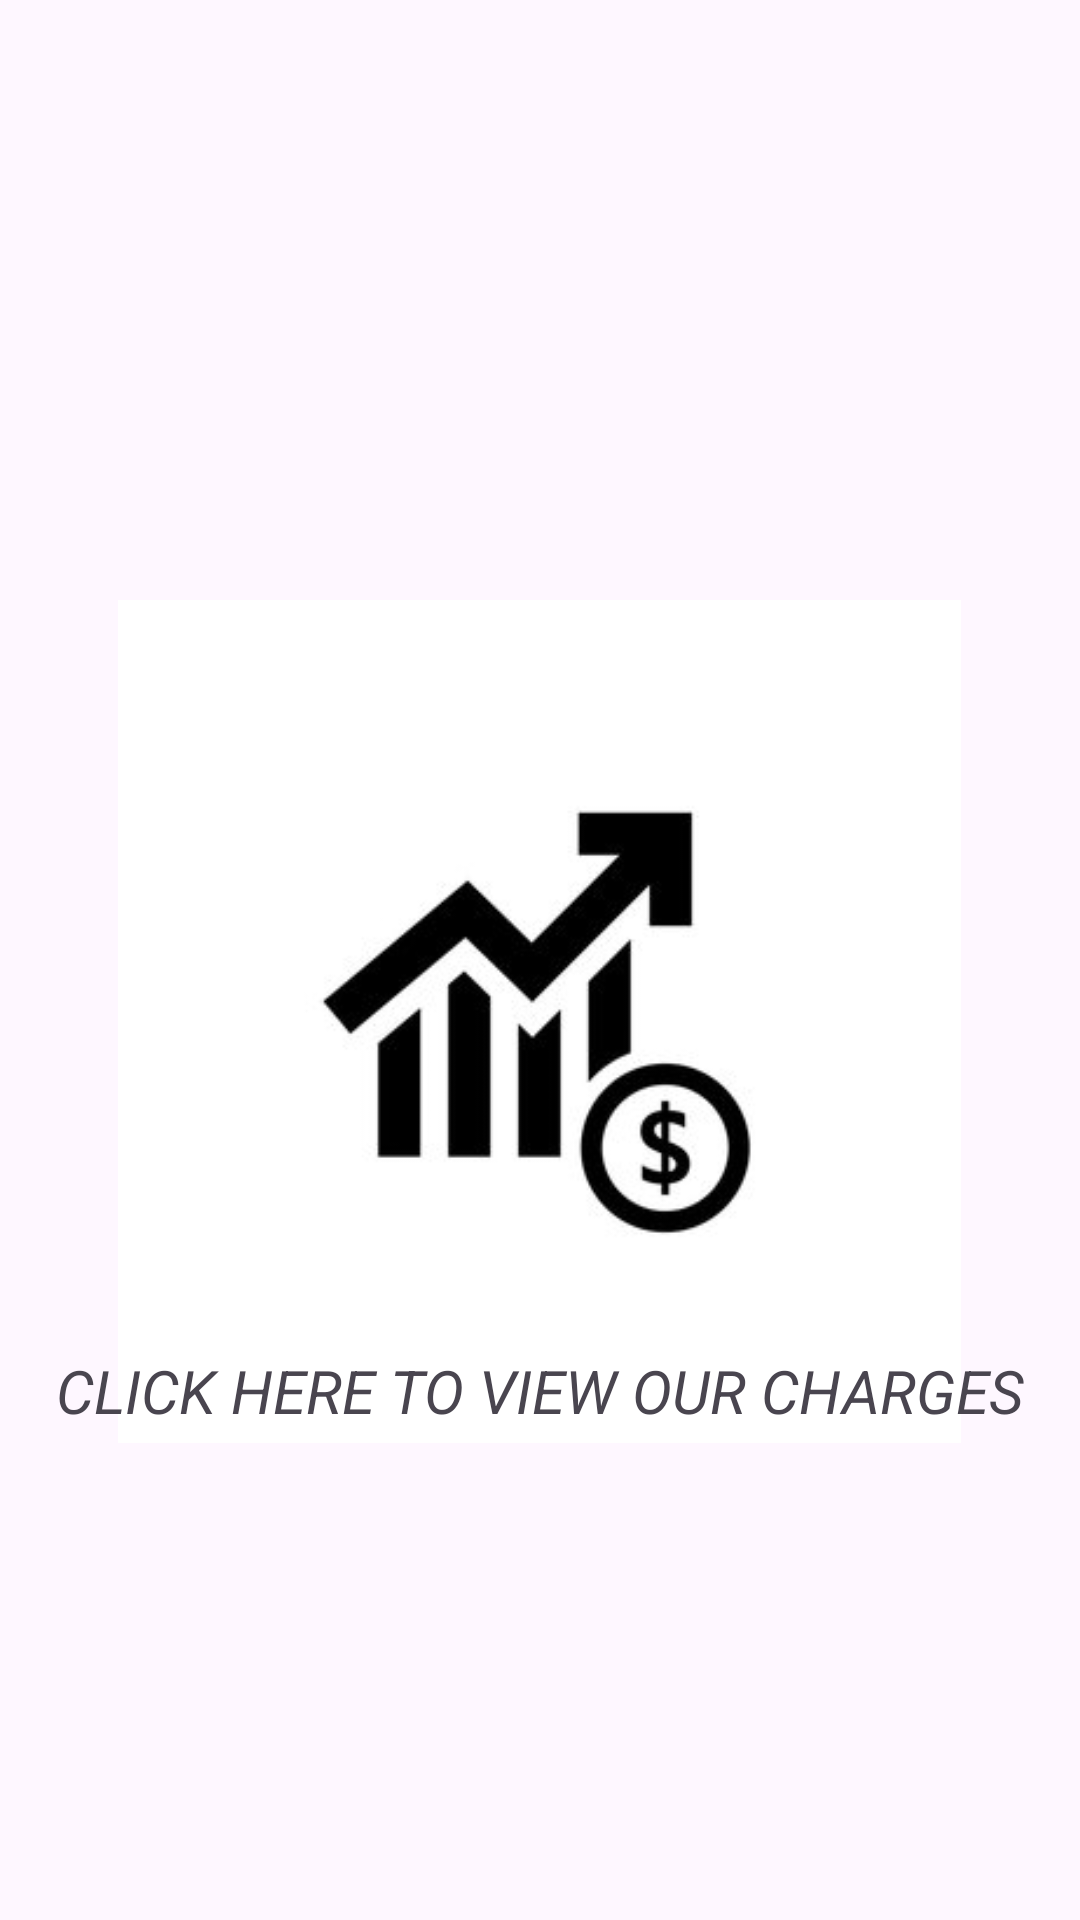

Layout XML and referenced resources for this Android screen:
<!-- AndroidManifest.xml: application theme Theme.KisaLogistics -->
<!-- res/layout/activity_ourcharges.xml -->
<?xml version="1.0" encoding="utf-8"?>
<RelativeLayout xmlns:android="http://schemas.android.com/apk/res/android"
    xmlns:app="http://schemas.android.com/apk/res-auto"
    xmlns:tools="http://schemas.android.com/tools"
    android:layout_width="match_parent"
    android:layout_height="match_parent"
    android:src="@drawable/background"
    tools:context=".OurchargesActivity">

    <ImageView
        android:id="@+id/imgphoto2"
        android:layout_width="291dp"
        android:layout_height="281dp"
        android:layout_centerHorizontal="true"
        android:layout_marginTop="200dp"
        android:src="@drawable/charges" />
    <TextView
        android:text="CLICK HERE TO VIEW OUR CHARGES"
        android:layout_width="wrap_content"
        android:layout_height="wrap_content"
        android:layout_centerHorizontal="true"
        android:layout_marginTop="450dp"
        android:textSize="20dp"
        android:textStyle="italic"/>

</RelativeLayout>
<!-- resources referenced by this layout -->
<resources>
  <!-- drawable charges: jpg bitmap (drawable, 10782 bytes) -->
  <style name="Theme.KisaLogistics" parent="Base.Theme.KisaLogistics" />
  <style name="Base.Theme.KisaLogistics" parent="Theme.Material3.DayNight.NoActionBar">
          
          
      </style>
</resources>
